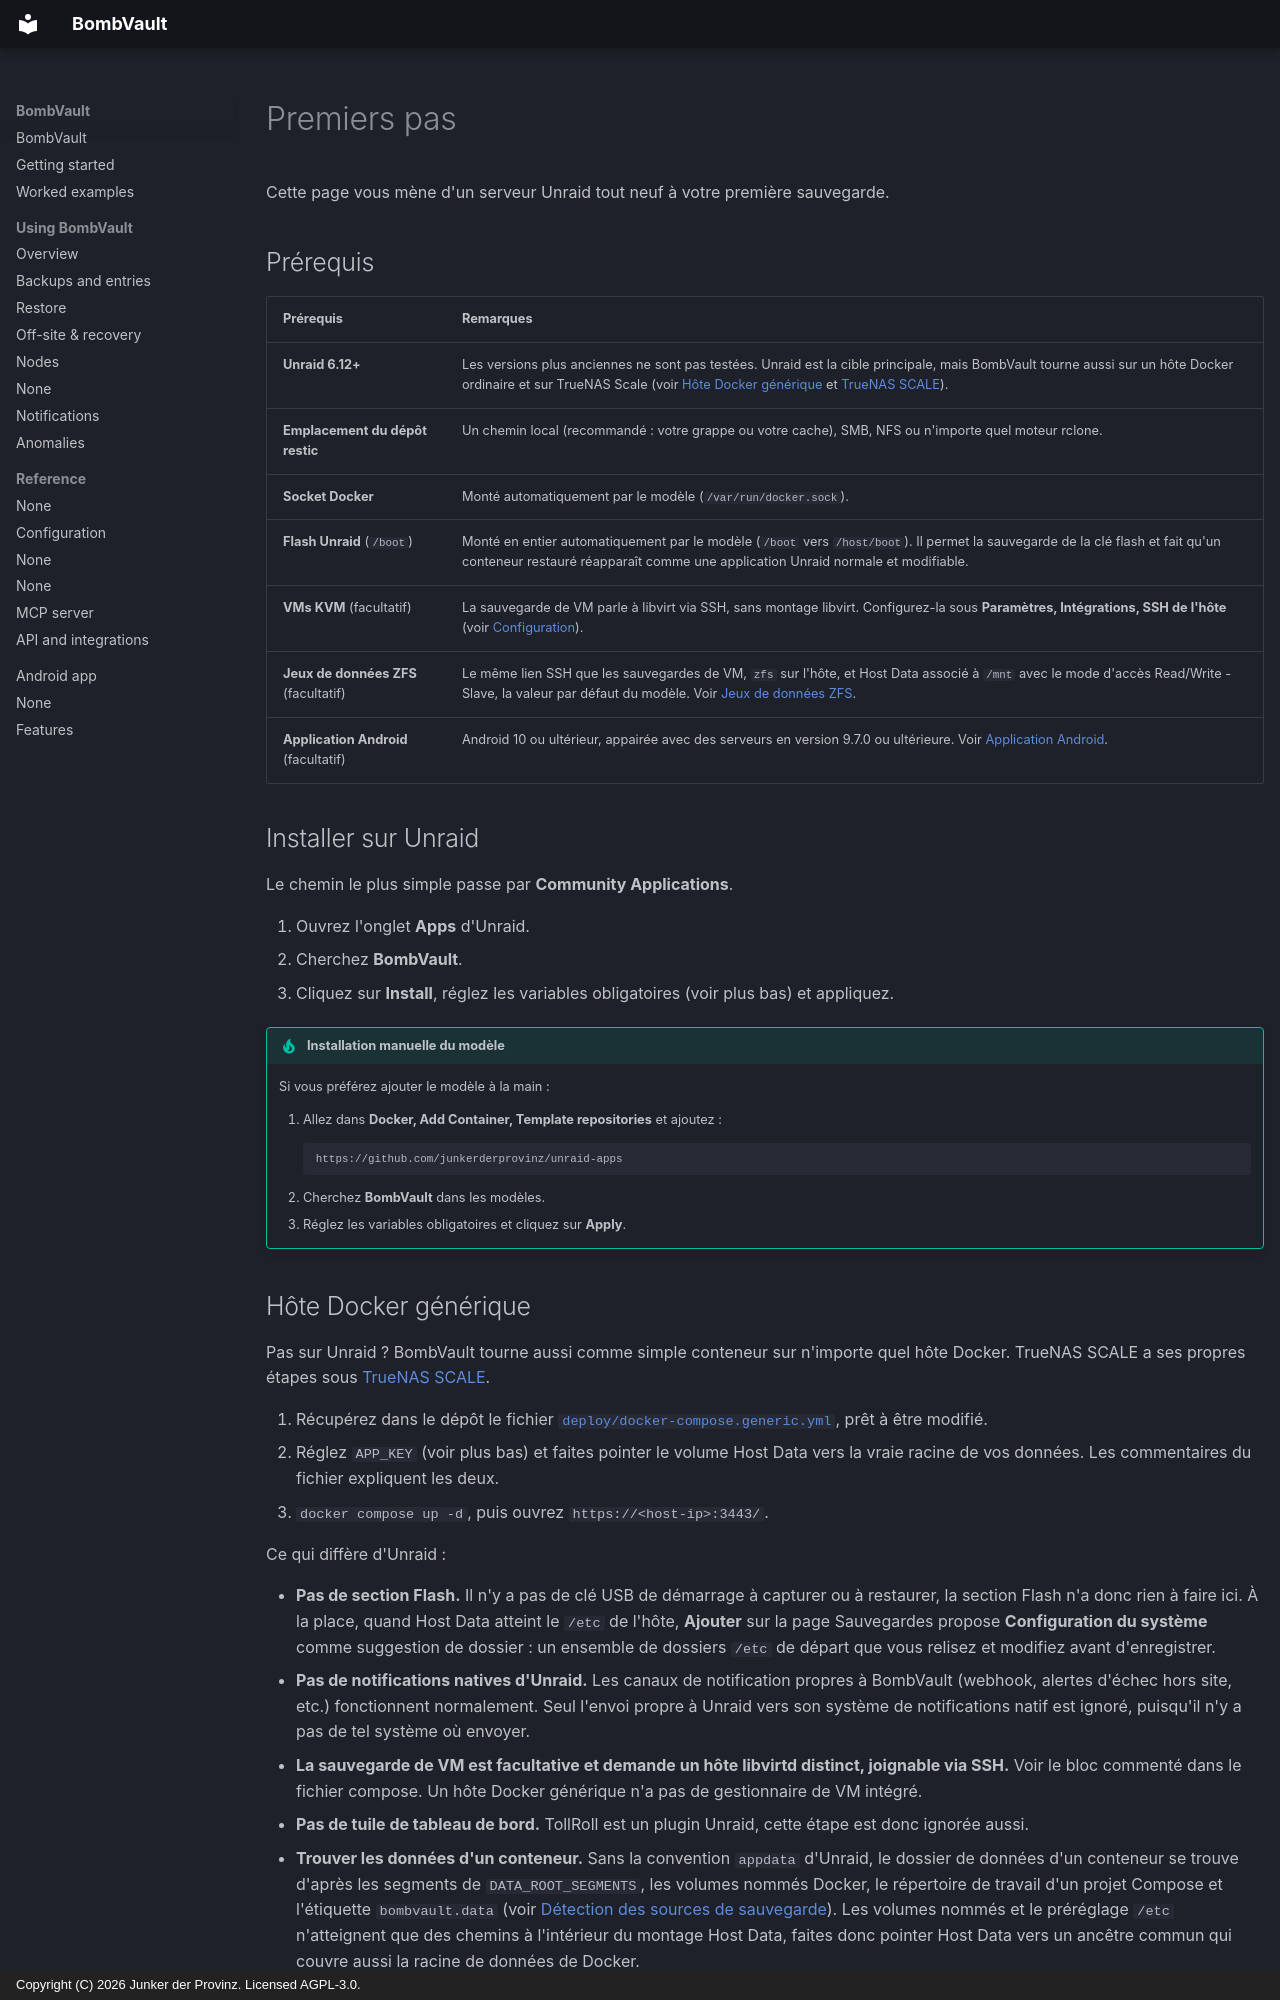

repository: junkerderprovinz/bombvault · page: getting-started.fr/index.html · generator: mkdocs · copyright: Copyright (C) 2026 Junker der Provinz. Licensed AGPL-3.0.

# Premiers pas

Cette page vous mène d'un serveur Unraid tout neuf à votre première sauvegarde.

## Prérequis {#requirements}

| Prérequis | Remarques |
|---|---|
| **Unraid 6.12+** | Les versions plus anciennes ne sont pas testées. Unraid est la cible principale, mais BombVault tourne aussi sur un hôte Docker ordinaire et sur TrueNAS Scale (voir [Hôte Docker générique](#generic-docker-host) et [TrueNAS SCALE](#truenas)). |
| **Emplacement du dépôt restic** | Un chemin local (recommandé : votre grappe ou votre cache), SMB, NFS ou n'importe quel moteur rclone. |
| **Socket Docker** | Monté automatiquement par le modèle (`/var/run/docker.sock`). |
| **Flash Unraid** (`/boot`) | Monté en entier automatiquement par le modèle (`/boot` vers `/host/boot`). Il permet la sauvegarde de la clé flash et fait qu'un conteneur restauré réapparaît comme une application Unraid normale et modifiable. |
| **VMs KVM** (facultatif) | La sauvegarde de VM parle à libvirt via SSH, sans montage libvirt. Configurez-la sous **Paramètres, Intégrations, SSH de l'hôte** (voir [Configuration](configuration.md)). |
| **Jeux de données ZFS** (facultatif) | Le même lien SSH que les sauvegardes de VM, `zfs` sur l'hôte, et Host Data associé à `/mnt` avec le mode d'accès Read/Write - Slave, la valeur par défaut du modèle. Voir [Jeux de données ZFS](zfs-datasets.md). |
| **Application Android** (facultatif) | Android 10 ou ultérieur, appairée avec des serveurs en version 9.7.0 ou ultérieure. Voir [Application Android](android.md). |

## Installer sur Unraid {#install-on-unraid}

Le chemin le plus simple passe par **Community Applications**.

1. Ouvrez l'onglet **Apps** d'Unraid.
2. Cherchez **BombVault**.
3. Cliquez sur **Install**, réglez les variables obligatoires (voir plus bas) et appliquez.

!!! tip "Installation manuelle du modèle"
    Si vous préférez ajouter le modèle à la main :

    1. Allez dans **Docker, Add Container, Template repositories** et ajoutez :
       ```
       https://github.com/junkerderprovinz/unraid-apps
       ```
    2. Cherchez **BombVault** dans les modèles.
    3. Réglez les variables obligatoires et cliquez sur **Apply**.
